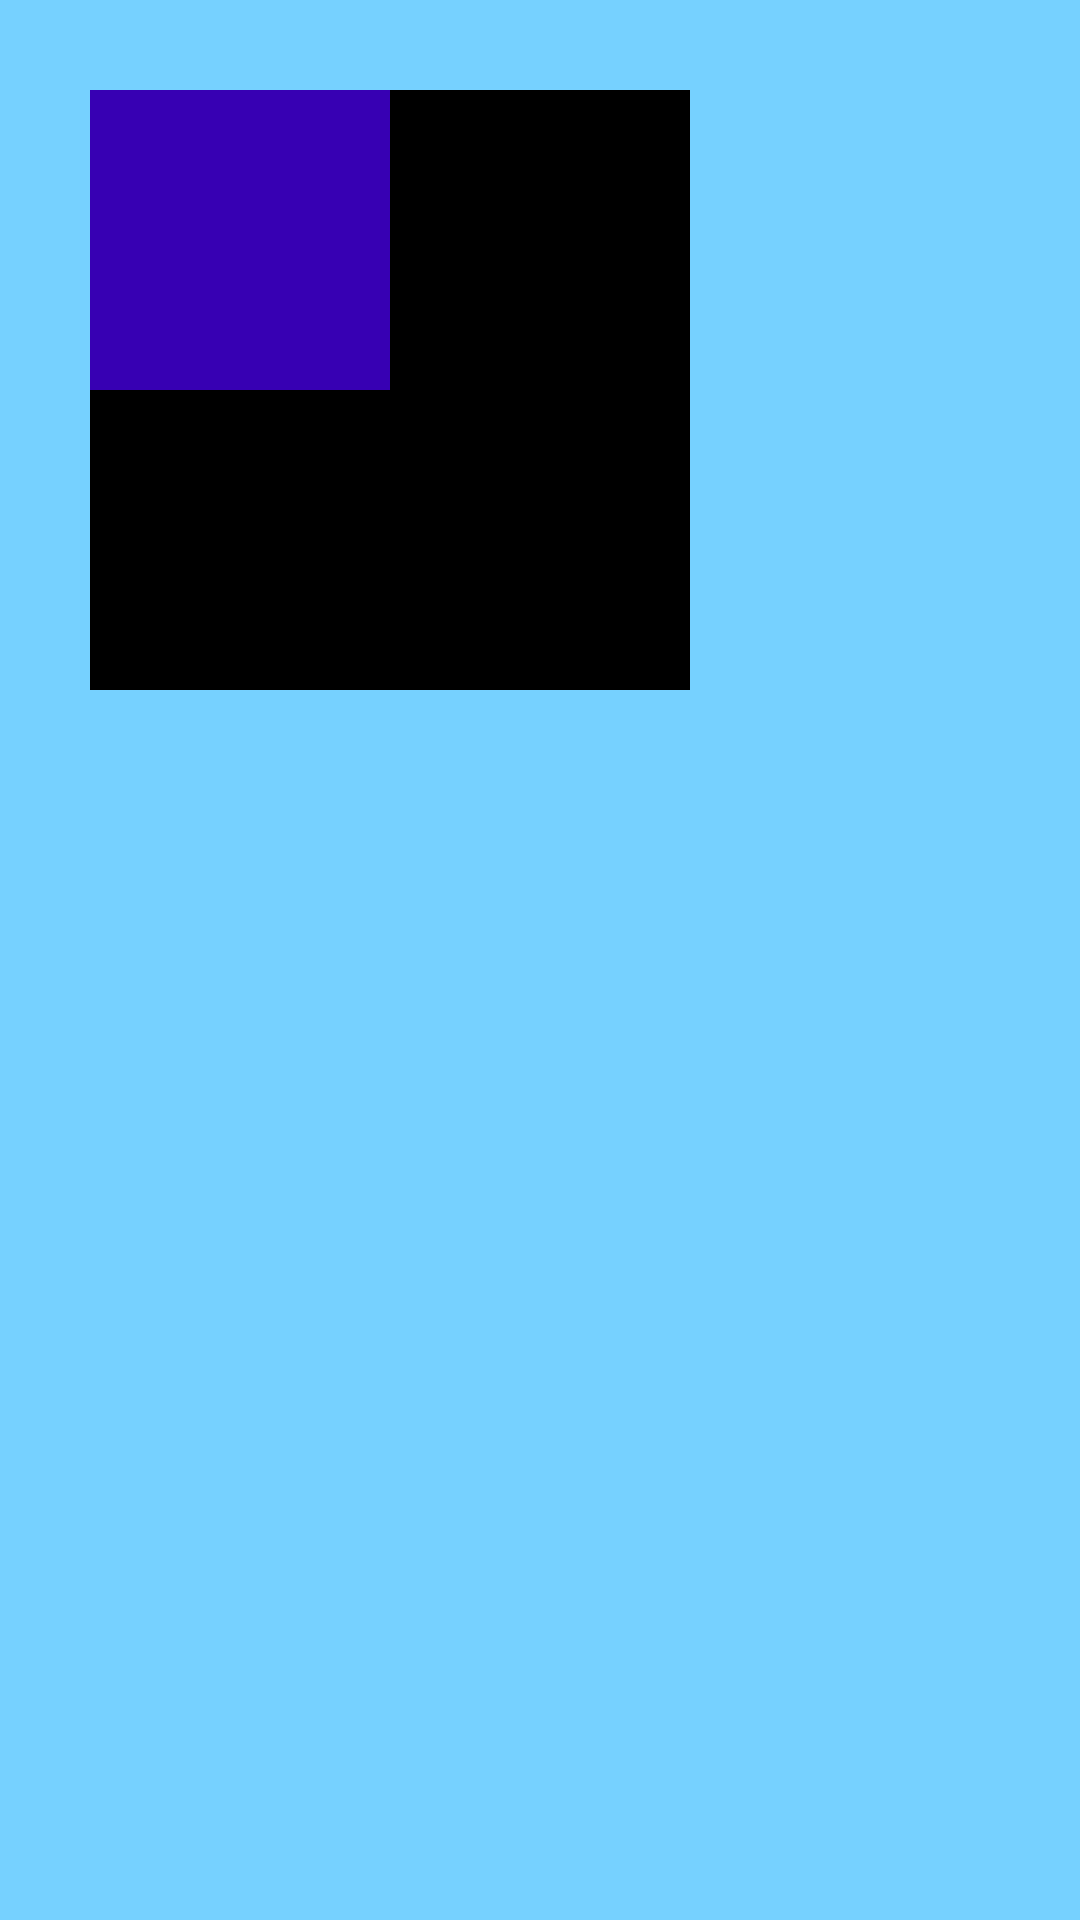

Android layout source for this screen:
<!-- AndroidManifest.xml: application theme Theme.KotlinPractice2023 -->
<!-- res/layout/padding_example.xml -->
<?xml version="1.0" encoding="utf-8"?>
<androidx.appcompat.widget.LinearLayoutCompat xmlns:android="http://schemas.android.com/apk/res/android"
    android:layout_width="match_parent"
    android:background="@color/material_dynamic_primary80"
    android:layout_margin="10dp"
    android:layout_height="match_parent">

    <androidx.appcompat.widget.LinearLayoutCompat
        android:layout_width="200dp"
        android:layout_height="200dp"
        android:layout_margin="30dp"
        android:background="@color/black">
        <TextView
             android:layout_width="100dp"
            android:layout_height="100dp"
            android:background="@color/purple_700">
        </TextView>

    </androidx.appcompat.widget.LinearLayoutCompat>

</androidx.appcompat.widget.LinearLayoutCompat>
<!-- resources referenced by this layout -->
<resources>
  <style name="Theme.KotlinPractice2023" parent="Theme.AppCompat.DayNight.DarkActionBar">
          
          <item name="colorPrimary">@color/purple_500</item>
          <item name="colorPrimaryVariant">@color/purple_700</item>
          <item name="colorOnPrimary">@color/white</item>
          
          <item name="colorSecondary">@color/teal_200</item>
          <item name="colorSecondaryVariant">@color/teal_700</item>
          <item name="colorOnSecondary">@color/black</item>
          
          <item name="android:statusBarColor">?attr/colorPrimaryVariant</item>
          
      </style>
  <!-- not gathered from this repository: default colours our renderer supplied (Android Studio template values) -->
  <color name="purple_500">#FF6200EE</color>
  <color name="purple_700">#FF3700B3</color>
  <color name="teal_200">#FF03DAC5</color>
  <color name="teal_700">#FF018786</color>
  <color name="black">#FF000000</color>
  <color name="white">#FFFFFFFF</color>
</resources>
